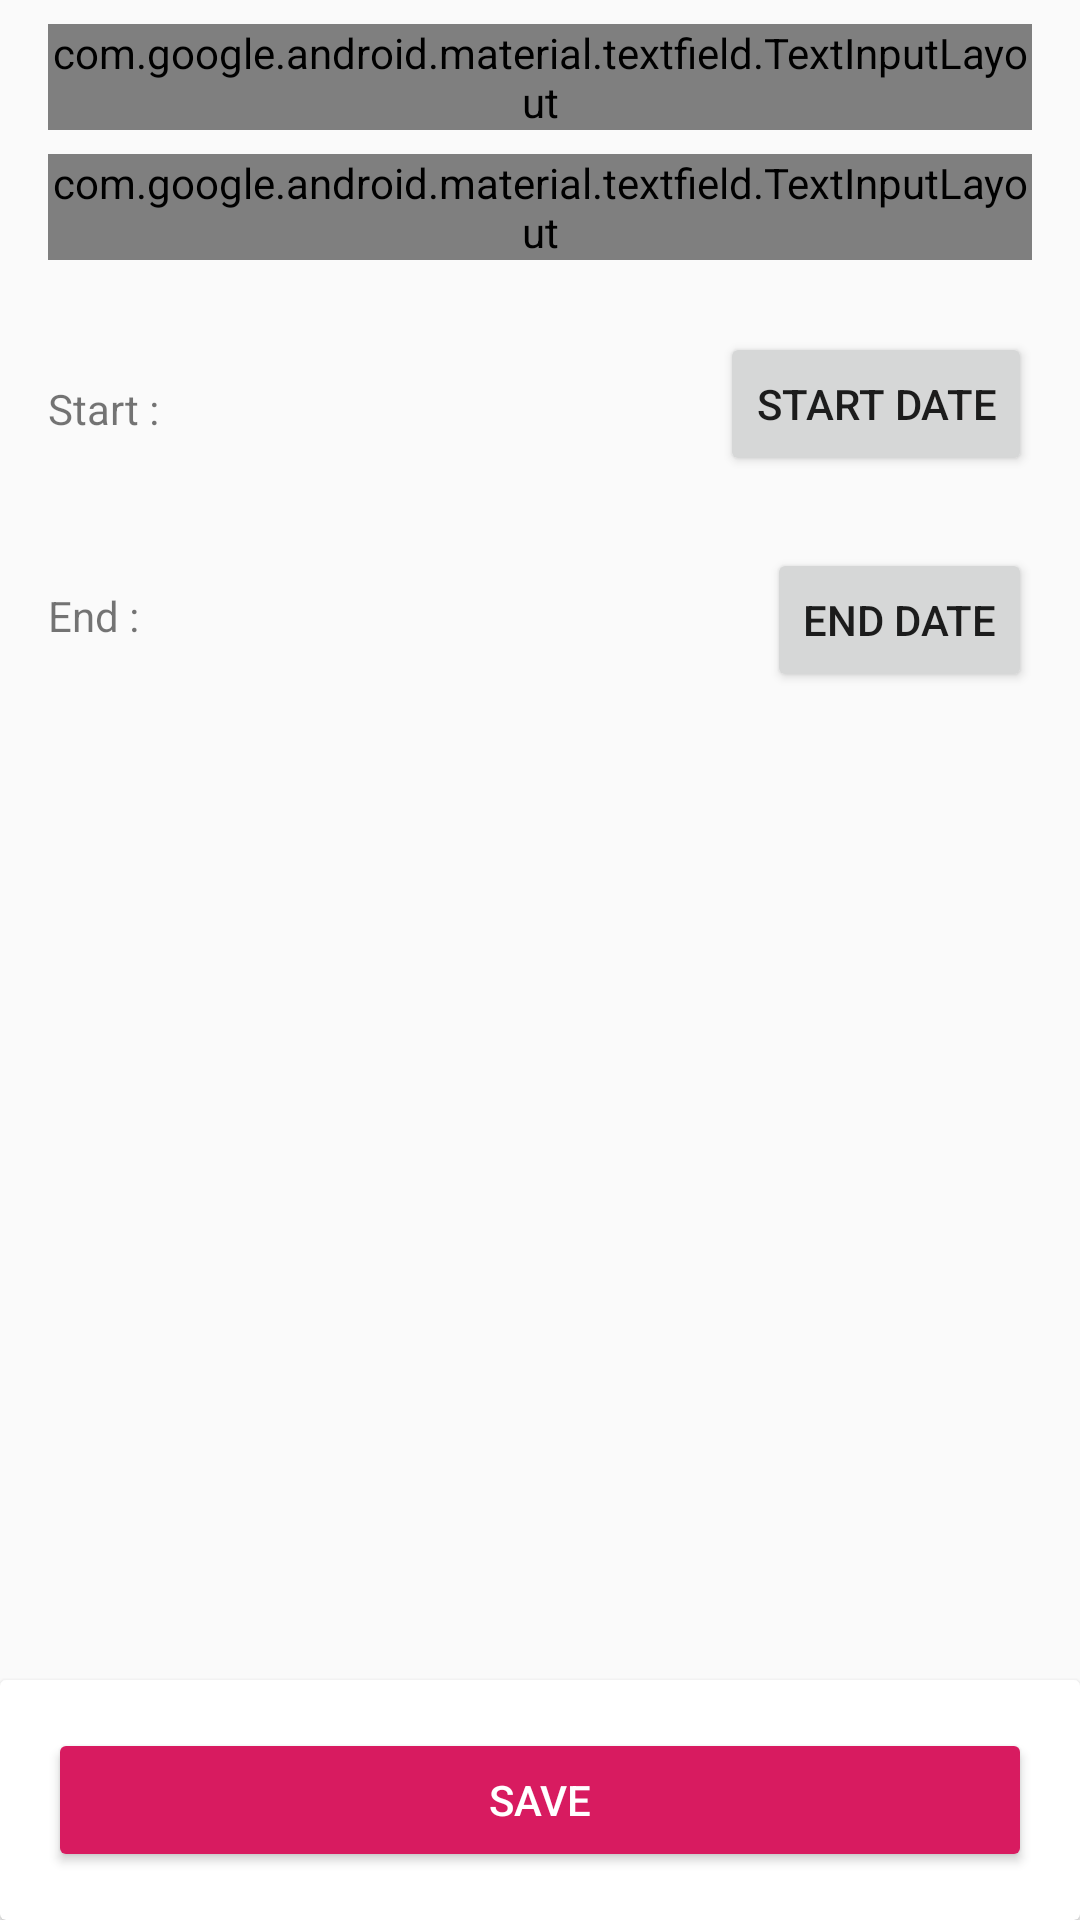

Reconstruct the res/layout file that produces this screen, plus the resources it refers to.
<!-- AndroidManifest.xml: application theme AppTheme -->
<!-- res/layout/activity_form_sprint.xml -->
<?xml version="1.0" encoding="utf-8"?>
<androidx.constraintlayout.widget.ConstraintLayout xmlns:android="http://schemas.android.com/apk/res/android"
    xmlns:app="http://schemas.android.com/apk/res-auto"
    xmlns:tools="http://schemas.android.com/tools"
    android:layout_width="match_parent"
    android:layout_height="match_parent">

    <com.google.android.material.textfield.TextInputLayout
        android:id="@+id/title_text_input"
        style="@style/Widget.MaterialComponents.TextInputLayout.OutlinedBox"
        android:layout_width="match_parent"
        android:layout_height="wrap_content"
        android:layout_marginStart="16dp"
        android:layout_marginTop="8dp"
        android:layout_marginEnd="16dp"
        android:hint="@string/title"
        app:errorEnabled="true"
        app:layout_constraintEnd_toEndOf="parent"
        app:layout_constraintStart_toStartOf="parent"
        app:layout_constraintTop_toTopOf="parent">

        <com.google.android.material.textfield.TextInputEditText
            android:id="@+id/title_edit_text"
            android:layout_width="match_parent"
            android:layout_height="wrap_content"
            android:inputType="textPassword" />
    </com.google.android.material.textfield.TextInputLayout>


    <com.google.android.material.textfield.TextInputLayout
        android:id="@+id/desc_text_input"
        style="@style/Widget.MaterialComponents.TextInputLayout.OutlinedBox"
        android:layout_marginStart="16dp"
        android:layout_marginTop="8dp"
        android:layout_marginEnd="16dp"
        android:layout_width="match_parent"
        android:layout_height="wrap_content"
        android:hint="@string/password"
        app:errorEnabled="true"
        app:layout_constraintTop_toBottomOf="@+id/title_text_input">

        <com.google.android.material.textfield.TextInputEditText
            android:id="@+id/password_edit_text"
            android:layout_width="match_parent"
            android:layout_height="wrap_content"
            android:inputType="textPassword" />
    </com.google.android.material.textfield.TextInputLayout>

    <Button
        android:id="@+id/bt_datepicker_start"
        android:layout_width="wrap_content"
        android:layout_height="wrap_content"
        android:layout_marginTop="24dp"
        android:layout_marginEnd="16dp"
        android:text="Start Date"
        app:layout_constraintEnd_toEndOf="parent"
        app:layout_constraintHorizontal_bias="1.0"
        app:layout_constraintStart_toEndOf="@+id/tv_dateresult_start"
        app:layout_constraintTop_toBottomOf="@+id/desc_text_input" />

    <TextView
        android:id="@+id/tv_dateresult_start"
        android:layout_width="wrap_content"
        android:layout_height="wrap_content"
        android:layout_marginStart="16dp"
        android:layout_marginTop="40dp"
        android:text="Start : "
        app:layout_constraintStart_toStartOf="parent"
        app:layout_constraintTop_toBottomOf="@+id/desc_text_input" />

    <Button
        android:id="@+id/bt_datepicker_end"
        android:layout_width="wrap_content"
        android:layout_height="wrap_content"
        android:layout_marginTop="24dp"
        android:layout_marginEnd="16dp"
        android:text="End Date"
        app:layout_constraintEnd_toEndOf="parent"
        app:layout_constraintHorizontal_bias="1.0"
        app:layout_constraintStart_toEndOf="@+id/tv_dateresult_end"
        app:layout_constraintTop_toBottomOf="@+id/bt_datepicker_start" />


    <TextView
        android:id="@+id/tv_dateresult_end"
        android:layout_width="wrap_content"
        android:layout_height="wrap_content"
        android:layout_marginStart="16dp"
        android:layout_marginTop="50dp"
        android:text="End : "
        app:layout_constraintStart_toStartOf="parent"
        app:layout_constraintTop_toBottomOf="@+id/tv_dateresult_start" />

    <androidx.cardview.widget.CardView
        android:layout_width="match_parent"
        android:layout_height="wrap_content"
        app:layout_constraintBottom_toBottomOf="parent"
        app:layout_constraintEnd_toEndOf="parent"
        app:layout_constraintStart_toStartOf="parent">

        <Button
            style="@style/Widget.AppCompat.Button.Colored"
            android:layout_width="match_parent"
            android:layout_height="wrap_content"
            android:layout_marginStart="16dp"
            android:layout_marginTop="16dp"
            android:layout_marginEnd="16dp"
            android:layout_marginBottom="16dp"
            android:text="@string/save"
            app:layout_constraintBottom_toBottomOf="parent"
            app:layout_constraintEnd_toEndOf="parent"
            app:layout_constraintStart_toStartOf="parent" />

    </androidx.cardview.widget.CardView>


</androidx.constraintlayout.widget.ConstraintLayout>
<!-- resources referenced by this layout -->
<resources>
  <string name="save">save</string>
  <string name="title">Title</string>
  <style name="AppTheme" parent="Theme.AppCompat.Light.DarkActionBar">
          
          <item name="colorPrimary">@color/colorPrimary</item>
          <item name="colorPrimaryDark">@color/colorPrimaryDark</item>
          <item name="colorAccent">@color/colorAccent</item>
      </style>
  <color name="colorPrimary">#5E72E4</color>
  <color name="colorPrimaryDark">#3B5999</color>
  <color name="colorAccent">#D81B60</color>
</resources>
